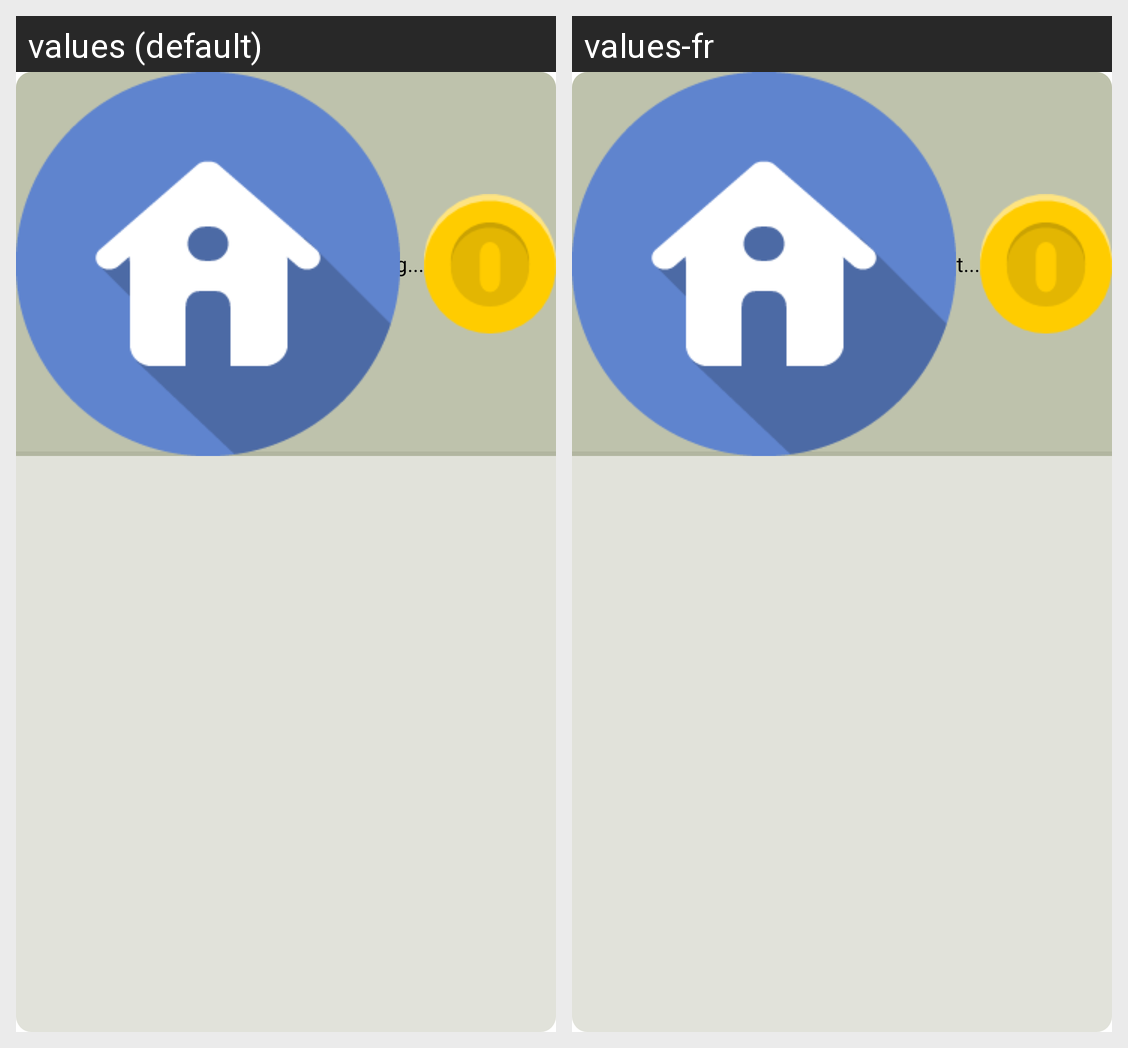

Strings drawn on this Android screen and how each of the app's shown locales translates them:
Android screen res/layout/activity_rope.xml rendered under 2 locales, left to right: values (default), values-fr. Device: Nexus 5 (rendered at 1080×1920; each locale shown at half size, 540×960, under a caption strip naming it); theme android:Theme.Translucent.
Strings drawn on this screen, with the default value and each locale's value (text and hints the layout hard-codes, and strings that could not be matched under every locale, appear in the picture but are not listed):

loading
  values: Loading...
  values-fr: Chargement...

rope_activity_title
  values: Ropes
  values-fr: Cordes
